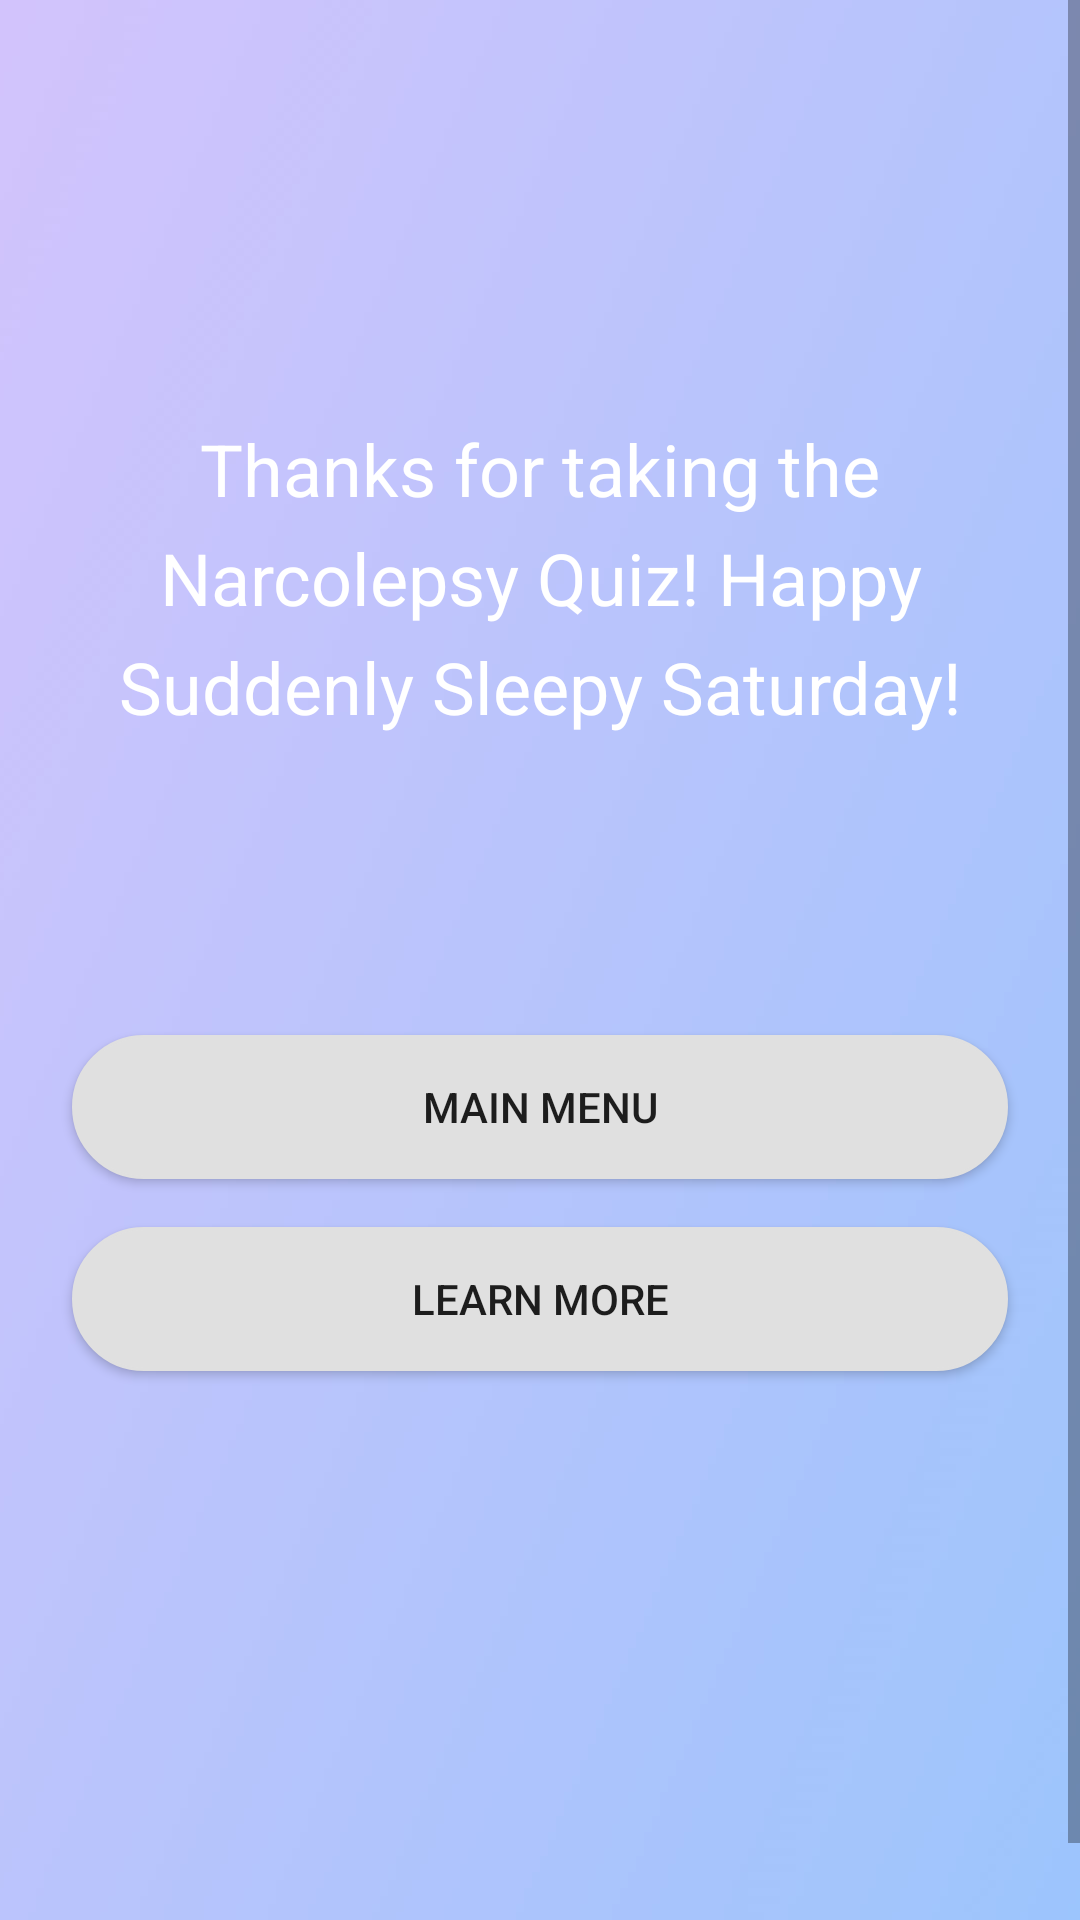

The Android layout XML behind this screen, and the referenced resources:
<!-- AndroidManifest.xml: activity theme AppTheme -->
<!-- res/layout/activity_quiz_results.xml -->
<?xml version="1.0" encoding="utf-8"?>
<ScrollView xmlns:android="http://schemas.android.com/apk/res/android"
    android:layout_width="match_parent"
    android:layout_height="match_parent">

<RelativeLayout
    android:id="@+id/quiz_start_layout"
    android:layout_width="match_parent"
    android:layout_height="wrap_content">

    <ImageView
        android:layout_width="match_parent"
        android:layout_height="match_parent"
        android:scaleType="centerCrop"
        android:src="@drawable/gradient_deepblue" />

    <TextView
        android:id="@+id/quiz_end_text"
        android:layout_width="wrap_content"
        android:layout_height="wrap_content"
        android:layout_centerHorizontal="true"
        android:layout_marginBottom="@dimen/quiz_start_margin_bottom"
        android:layout_marginLeft="@dimen/horizontal_margin"
        android:layout_marginRight="@dimen/horizontal_margin"
        android:layout_marginTop="@dimen/quiz_start_margin_top"
        android:gravity="center"
        android:lineSpacingExtra="@dimen/extra_line_spacing"
        android:text="@string/quiz_end_text"
        android:textColor="@color/colorPrimaryLight"
        android:textSize="@dimen/start_results_text" />

    <Button
        android:id="@+id/main_menu_button"
        android:layout_width="match_parent"
        android:layout_height="wrap_content"
        android:layout_below="@id/quiz_end_text"
        android:layout_centerHorizontal="true"
        android:layout_marginBottom="@dimen/vertical_margin"
        android:layout_marginLeft="@dimen/horizontal_margin"
        android:layout_marginRight="@dimen/horizontal_margin"
        android:background="@drawable/rounded_button"
        android:text="@string/main_menu_button" />

    <Button
        android:id="@+id/learn_more_button"
        android:layout_width="match_parent"
        android:layout_height="wrap_content"
        android:layout_below="@id/main_menu_button"
        android:layout_centerHorizontal="true"
        android:layout_marginLeft="@dimen/horizontal_margin"
        android:layout_marginRight="@dimen/horizontal_margin"
        android:background="@drawable/rounded_button"
        android:text="@string/learn_more_button" />
</RelativeLayout>
</ScrollView>
<!-- resources referenced by this layout -->
<resources>
  <color name="colorPrimaryLight">#FFFFFF</color>
  <dimen name="extra_line_spacing">8dp</dimen>
  <dimen name="horizontal_margin">24dp</dimen>
  <dimen name="quiz_start_margin_bottom">100dp</dimen>
  <dimen name="quiz_start_margin_top">140dp</dimen>
  <dimen name="start_results_text">24sp</dimen>
  <dimen name="vertical_margin">16dp</dimen>
  <!-- drawable gradient_deepblue: jpg bitmap (drawable-xxhdpi, 66092 bytes) -->
  <!-- drawable rounded_button (drawable) -->
  <?xml version="1.0" encoding="utf-8"?>
  <shape xmlns:android="http://schemas.android.com/apk/res/android">
      <stroke android:width="1dp" android:color="@color/colorButtonNormal"/>
      <solid android:color="@color/colorButtonNormal"/>
      <corners android:radius="24dp"/>
  </shape>
  <string name="learn_more_button">Learn more</string>
  <string name="main_menu_button">Main menu</string>
  <string name="quiz_end_text">Thanks for taking the Narcolepsy Quiz! Happy Suddenly Sleepy
          Saturday!</string>
  <style name="AppTheme" parent="Theme.AppCompat.Light.DarkActionBar">
          
          <item name="colorPrimary">@color/colorPrimary</item>
          <item name="colorPrimaryDark">@color/colorPrimaryDark</item>
          <item name="colorAccent">@color/colorAccent</item>
          <item name="colorButtonNormal">#E0E0E0</item>
      </style>
  <color name="colorButtonNormal">#E0E0E0</color>
  <color name="colorPrimary">#AD7FB0</color>
  <color name="colorPrimaryDark">#9067A3</color>
  <color name="colorAccent">#90CAF9</color>
</resources>
